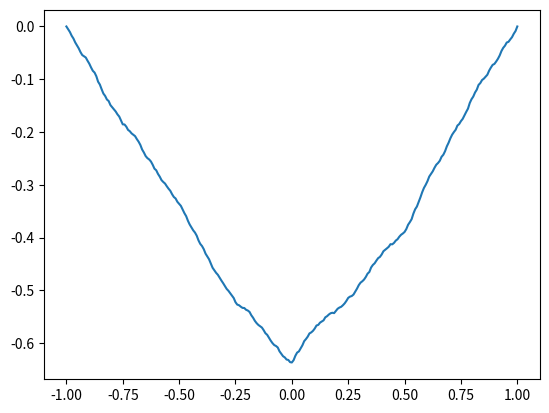

Generate this figure with matplotlib: (Note: this script raises an exception after producing the figure.)
# -*- coding: utf-8 -*-
"""
Created on Fri Oct 28 22:08:11 2016

[redacted]
"""

import matplotlib.pyplot as pyt

import random

pt = [(-1,0), (1,0)]

def displace(points, d):
    newPoints = []
    for x in range(len(points)-1):
        newPoints.append(points[x])
        
        rand = random.uniform(-d,d)
        
        nPoint = ((points[x][0]+points[x+1][0])/2, ((points[x][1]+points[x+1][1])/2) + rand)
        
        newPoints.append(nPoint)
    newPoints.append(points[-1])
    return newPoints

for n in range(8):
    pt = displace(pt, 1/((n+1)**3))

print(pt)

xVals = []
yVals = []

for x in range(len(pt)):
    xVals.append(pt[x][0])
    yVals.append(pt[x][1])
    
pyt.plot(xVals, yVals)
pyt.axes([-1,1,-1,1])
pyt.show



